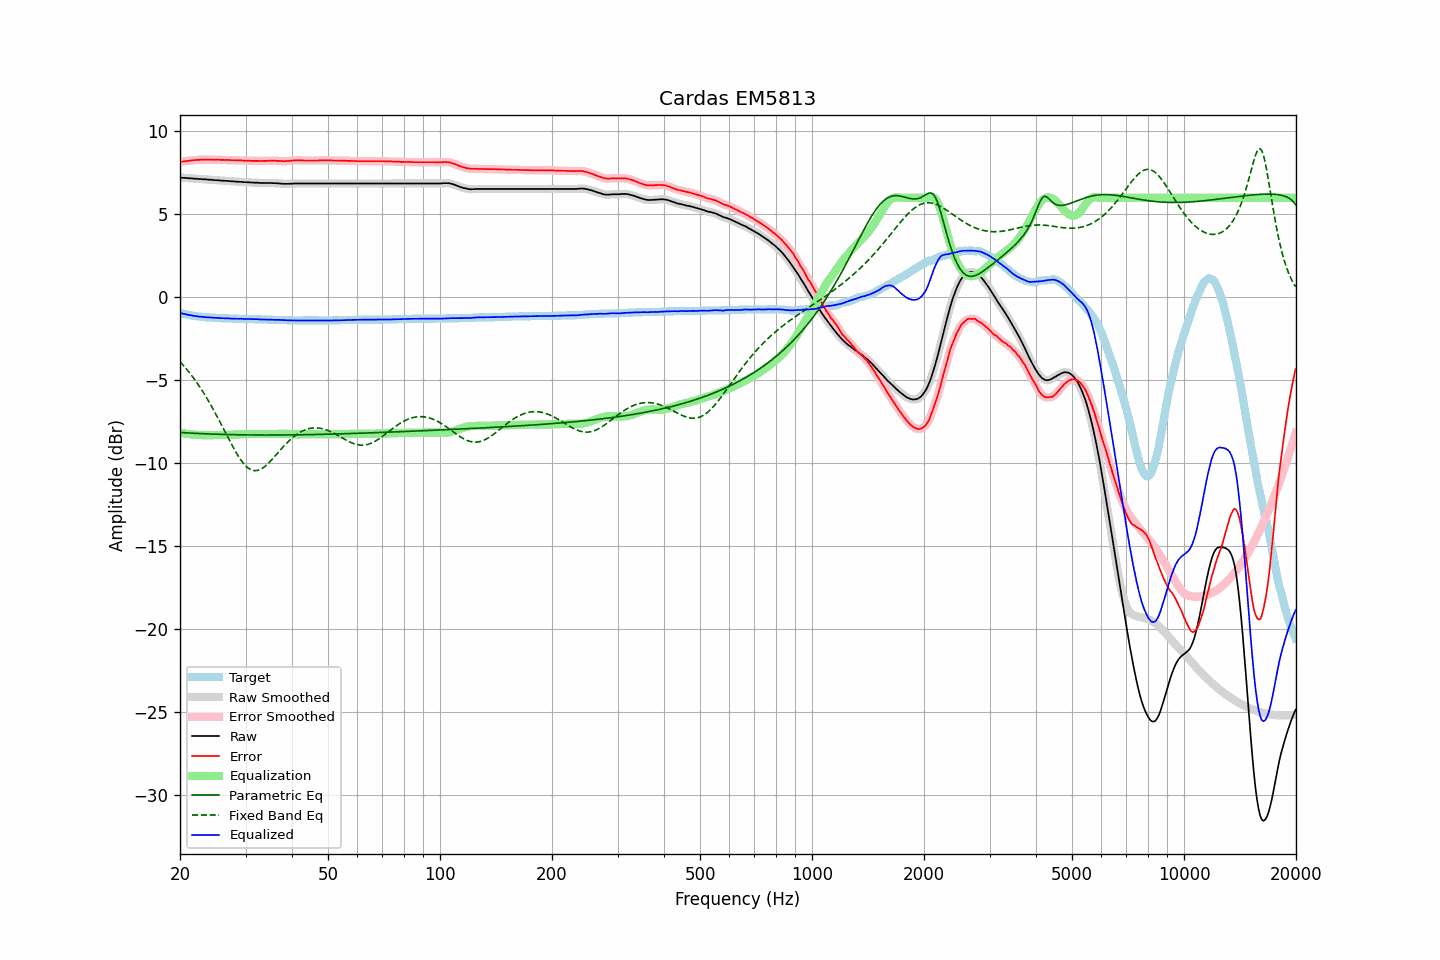

The table this chart was drawn from, first rows:
frequency, raw, error, smoothed, error_smoothed, equalization, parametric_eq, fixed_band_eq, equalized_raw, equalized_smoothed, target
20.00, 7.22, 8.16, 7.22, 8.16, -8.16, -8.14, -3.87, -0.93, -0.94, -0.93
20.20, 7.21, 8.18, 7.22, 8.18, -8.18, -8.15, -3.98, -0.96, -0.96, -0.96
20.40, 7.20, 8.19, 7.21, 8.19, -8.19, -8.15, -4.08, -0.99, -0.98, -0.98
20.61, 7.20, 8.21, 7.20, 8.21, -8.21, -8.16, -4.20, -1.00, -1.01, -1.00
20.81, 7.19, 8.22, 7.19, 8.22, -8.22, -8.16, -4.31, -1.03, -1.03, -1.02
21.02, 7.18, 8.23, 7.19, 8.23, -8.23, -8.17, -4.43, -1.05, -1.05, -1.04
21.23, 7.17, 8.24, 7.18, 8.24, -8.25, -8.17, -4.55, -1.07, -1.07, -1.06
21.44, 7.17, 8.26, 7.17, 8.25, -8.26, -8.18, -4.67, -1.08, -1.09, -1.08
21.66, 7.16, 8.27, 7.16, 8.27, -8.27, -8.19, -4.80, -1.10, -1.10, -1.10
21.87, 7.15, 8.27, 7.16, 8.28, -8.27, -8.19, -4.93, -1.12, -1.12, -1.11
22.09, 7.15, 8.29, 7.15, 8.28, -8.28, -8.20, -5.07, -1.13, -1.13, -1.13
22.31, 7.14, 8.29, 7.14, 8.29, -8.29, -8.20, -5.21, -1.14, -1.14, -1.14
22.54, 7.13, 8.29, 7.14, 8.29, -8.29, -8.21, -5.35, -1.16, -1.15, -1.15
22.76, 7.13, 8.30, 7.13, 8.30, -8.30, -8.21, -5.50, -1.16, -1.17, -1.16
22.99, 7.12, 8.30, 7.12, 8.30, -8.30, -8.21, -5.65, -1.18, -1.18, -1.17
23.22, 7.11, 8.30, 7.12, 8.30, -8.30, -8.22, -5.80, -1.19, -1.18, -1.18
23.45, 7.11, 8.31, 7.11, 8.30, -8.30, -8.22, -5.96, -1.19, -1.19, -1.19
23.69, 7.10, 8.31, 7.10, 8.31, -8.30, -8.23, -6.12, -1.20, -1.20, -1.20
23.92, 7.09, 8.30, 7.10, 8.31, -8.30, -8.23, -6.29, -1.21, -1.20, -1.20
24.16, 7.09, 8.31, 7.09, 8.30, -8.30, -8.23, -6.46, -1.21, -1.21, -1.21
24.40, 7.08, 8.30, 7.08, 8.30, -8.30, -8.24, -6.63, -1.22, -1.22, -1.21
24.65, 7.07, 8.30, 7.08, 8.30, -8.30, -8.24, -6.81, -1.23, -1.22, -1.22
24.89, 7.06, 8.29, 7.07, 8.30, -8.30, -8.24, -6.98, -1.23, -1.23, -1.22
25.14, 7.06, 8.30, 7.06, 8.30, -8.30, -8.25, -7.17, -1.23, -1.23, -1.23
25.39, 7.05, 8.30, 7.05, 8.29, -8.29, -8.25, -7.35, -1.24, -1.24, -1.24
25.65, 7.04, 8.29, 7.05, 8.29, -8.29, -8.25, -7.54, -1.25, -1.25, -1.24
25.91, 7.03, 8.29, 7.04, 8.29, -8.29, -8.26, -7.72, -1.26, -1.25, -1.25
26.16, 7.03, 8.29, 7.03, 8.29, -8.29, -8.26, -7.91, -1.25, -1.26, -1.25
26.43, 7.02, 8.28, 7.03, 8.29, -8.29, -8.26, -8.10, -1.26, -1.26, -1.25
26.69, 7.02, 8.29, 7.02, 8.28, -8.28, -8.27, -8.29, -1.26, -1.26, -1.26
26.96, 7.01, 8.28, 7.01, 8.28, -8.28, -8.27, -8.48, -1.26, -1.27, -1.26
27.23, 7.00, 8.28, 7.01, 8.28, -8.28, -8.27, -8.66, -1.27, -1.27, -1.27
27.50, 6.99, 8.27, 7.00, 8.27, -8.27, -8.27, -8.85, -1.28, -1.28, -1.27
27.77, 6.99, 8.27, 6.99, 8.27, -8.27, -8.27, -9.03, -1.28, -1.28, -1.27
28.05, 6.98, 8.27, 6.98, 8.26, -8.27, -8.28, -9.20, -1.28, -1.28, -1.28
28.33, 6.97, 8.26, 6.98, 8.26, -8.26, -8.28, -9.37, -1.29, -1.29, -1.28
28.62, 6.97, 8.26, 6.97, 8.26, -8.26, -8.28, -9.53, -1.28, -1.29, -1.28
28.90, 6.96, 8.26, 6.97, 8.26, -8.26, -8.28, -9.68, -1.29, -1.29, -1.29
29.19, 6.96, 8.26, 6.96, 8.26, -8.25, -8.28, -9.82, -1.29, -1.29, -1.29
29.48, 6.95, 8.25, 6.95, 8.25, -8.25, -8.29, -9.95, -1.29, -1.29, -1.29
29.78, 6.94, 8.24, 6.95, 8.24, -8.25, -8.29, -10.06, -1.30, -1.30, -1.29
30.08, 6.94, 8.24, 6.94, 8.24, -8.24, -8.29, -10.16, -1.30, -1.30, -1.29
30.38, 6.93, 8.24, 6.94, 8.24, -8.24, -8.29, -10.25, -1.30, -1.30, -1.30
30.68, 6.93, 8.24, 6.93, 8.24, -8.24, -8.29, -10.32, -1.30, -1.30, -1.30
30.99, 6.92, 8.23, 6.93, 8.23, -8.23, -8.29, -10.38, -1.31, -1.31, -1.30
31.30, 6.92, 8.23, 6.92, 8.23, -8.23, -8.29, -10.41, -1.31, -1.31, -1.30
31.61, 6.91, 8.23, 6.92, 8.23, -8.23, -8.29, -10.44, -1.31, -1.31, -1.31
31.93, 6.91, 8.23, 6.92, 8.23, -8.23, -8.29, -10.44, -1.31, -1.31, -1.31
32.24, 6.91, 8.23, 6.91, 8.23, -8.23, -8.29, -10.43, -1.31, -1.32, -1.31
32.57, 6.90, 8.23, 6.90, 8.23, -8.23, -8.29, -10.41, -1.32, -1.32, -1.32
32.89, 6.89, 8.22, 6.90, 8.22, -8.23, -8.30, -10.37, -1.33, -1.33, -1.32
33.22, 6.89, 8.22, 6.89, 8.22, -8.23, -8.30, -10.31, -1.33, -1.33, -1.32
33.55, 6.89, 8.23, 6.89, 8.22, -8.23, -8.30, -10.25, -1.33, -1.33, -1.33
33.89, 6.89, 8.23, 6.89, 8.23, -8.23, -8.30, -10.17, -1.34, -1.34, -1.33
34.23, 6.89, 8.23, 6.89, 8.23, -8.23, -8.30, -10.09, -1.34, -1.34, -1.33
34.57, 6.89, 8.24, 6.90, 8.24, -8.24, -8.30, -10.00, -1.34, -1.34, -1.34
34.92, 6.89, 8.24, 6.89, 8.24, -8.24, -8.30, -9.90, -1.34, -1.34, -1.34
35.27, 6.89, 8.24, 6.89, 8.24, -8.24, -8.30, -9.79, -1.34, -1.35, -1.34
35.62, 6.88, 8.24, 6.89, 8.24, -8.24, -8.30, -9.69, -1.35, -1.35, -1.35
35.97, 6.88, 8.24, 6.88, 8.24, -8.23, -8.30, -9.58, -1.35, -1.35, -1.35
... 635 more rows
